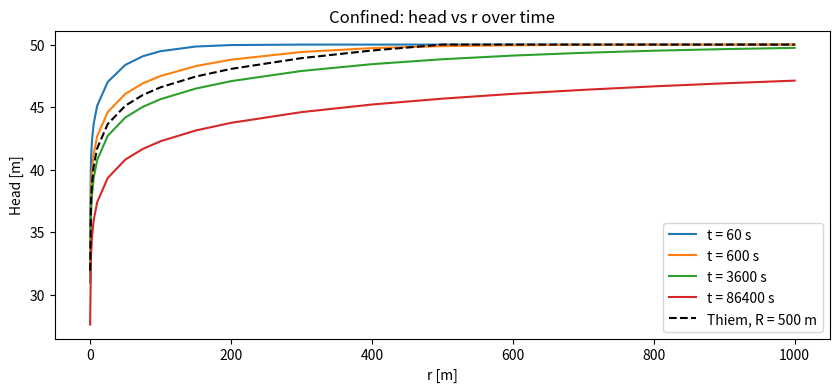
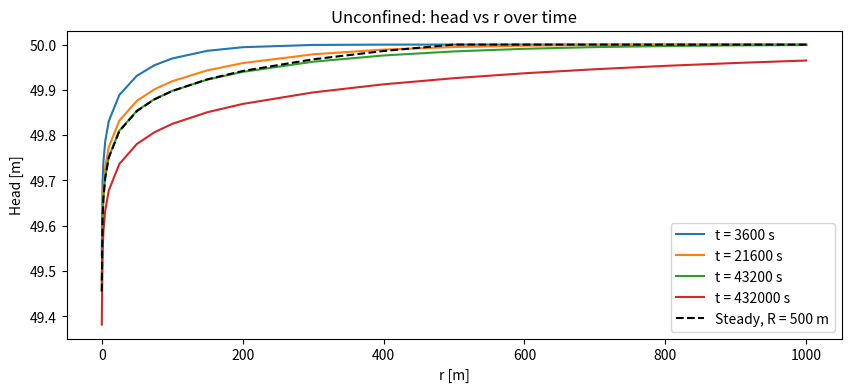

Here is the Python script that generated these plots, in order:
# import libraries needed
import numpy as np
import matplotlib.pyplot as plt
from scipy.special import exp1   # W(u)

# confined aquifer (Part 2), with a storativity
q = 0.2      #[m^3/s]
k = 0.1      #[cm/s]
k = k/100    #[m/s]
D = 15       #[m]
T = k*D      #[m^2/s]
S = 2e-4     #[-]
H = 50       #[m]
rw = 0.1     #[m]
R = 500      #[m] (steady solution)
times = [60, 600, 3600, 86400]   #[s]: 1 min, 10 min, 1 hour, 1 day
r = np.array([0.1, 1.25, 2.5, 5, 10, 25, 50, 75, 100, 150, 200, 300, 400, 500, 600, 700, 800, 900, 1000])

# Theis head function
def h(r, t):
    u = r**2*S/(4*T*t)
    return H - q/(4*np.pi*T)*exp1(u)

# Thiem (steady), R = 500
def h_thiem(r):
    return np.where(r < R, H + q/(2*np.pi*T)*np.log(r/R), H)

for t in times:
    print(f't = {t:>6} s: head at the well = {h(rw, t):.2f} m, R = {1.5*np.sqrt(T*t/S):.0f} m')
print(f'Thiem, R = 500 m: head at the well = {h_thiem(rw):.2f} m')

tR = (R/1.5)**2*S/T
print(f'R reaches {R} m after {tR:.0f} s = {tR/60:.1f} min; head at the well then = {h(rw, tR):.2f} m')

plt.figure(figsize=(10,4))
for t in times:
    plt.plot(r, h(r, t), label=f't = {t} s')
plt.plot(r, h_thiem(r), 'k--', label='Thiem, R = 500 m')
plt.xlabel('r [m]')
plt.ylabel('Head [m]')
plt.title('Confined: head vs r over time')
plt.legend()
plt.show()

# unconfined aquifer (Part 3), with a specific yield
q = 0.2      #[m^3/s]
k = 1        #[cm/s]
k = k/100    #[m/s]
H = 50       #[m]
Sy = 0.2     #[-]
rw = 0.1     #[m]
R = 500      #[m] (steady solution)
times = [3600, 6*3600, 12*3600, 5*86400]   #[s]: 1 hour, 6 hours, 12 hours, 5 days

def h(r, t):
    u = r**2*Sy/(4*k*H*t)
    return np.sqrt(H**2 - q/(2*np.pi*k)*exp1(u))

def h_steady(r):
    return np.where(r < R, np.sqrt(H**2 - q/(np.pi*k)*np.log(R/r)), H)

for t in times:
    print(f't = {t:>6} s: head at the well = {h(rw, t):.3f} m, R = {1.5*np.sqrt(k*H*t/Sy):.0f} m')
print(f'Steady, R = 500 m: head at the well = {h_steady(rw):.3f} m')
tR = (R/1.5)**2*Sy/(k*H)
print(f'R reaches {R} m after {tR:.0f} s = {tR/3600:.1f} hours')

plt.figure(figsize=(10,4))
for t in times:
    plt.plot(r, h(r, t), label=f't = {t} s')
plt.plot(r, h_steady(r), 'k--', label='Steady, R = 500 m')
plt.xlabel('r [m]')
plt.ylabel('Head [m]')
plt.title('Unconfined: head vs r over time')
plt.legend()
plt.show()
